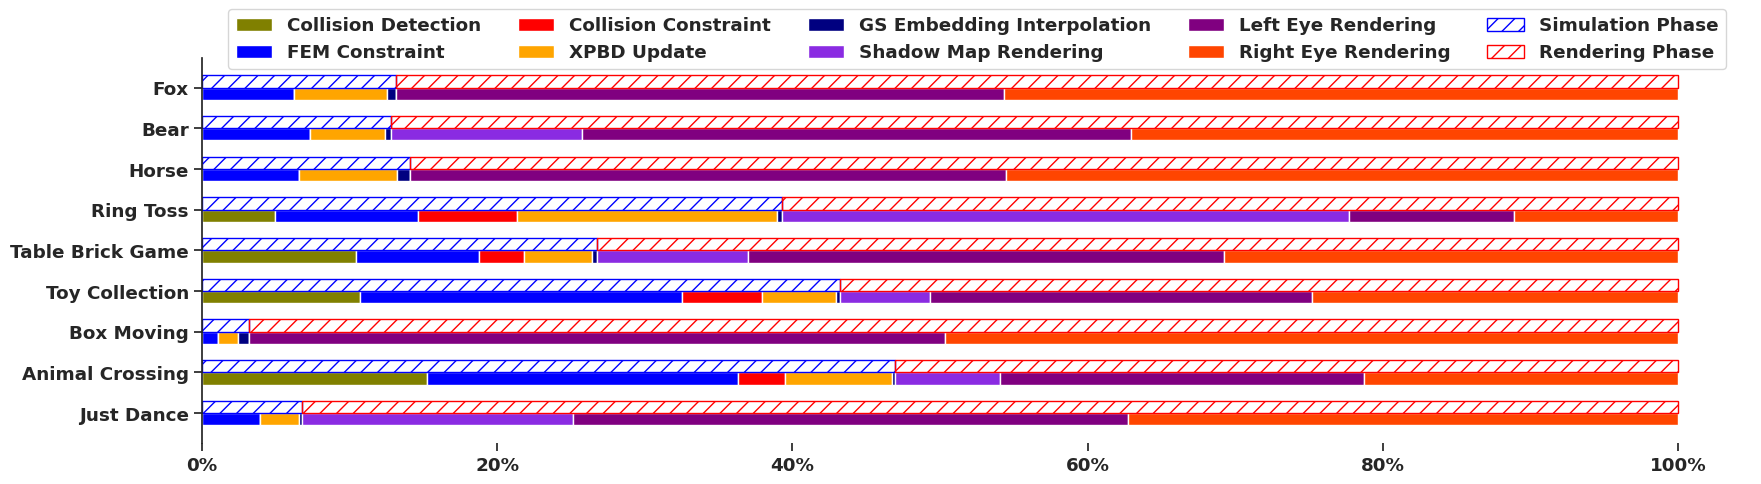

Write the Python code that produced this figure.
import matplotlib
import matplotlib.pyplot as plt
import seaborn as sns
import numpy as np
import matplotlib.ticker as mtick

simulation_phase = []
rendering_phase = []

collision_detection = []
fem_constraint = []
collision_constraint = []
xpbd_update = []
gs_embedding = []

shadow_map = []
left_eye = []
right_eye = []

fox = [0, 454, 0, 456, 47, 0, 2992, 3323]
bear = [0, 1902, 0, 1316, 121, 3360, 9668, 9636]
horse = [0, 1104, 0, 1124, 145, 0, 6805, 7674]
ring_toss = [1895, 3704, 2561, 6759, 130, 14687, 4294, 4246]
table_game = [6908, 5529, 2066, 3039, 234, 6759, 21426, 20413]
toy_collection = [9832, 20062, 4963, 4655, 223, 5583, 23794, 22810]
box_moving = [0, 142, 0, 176, 103, 0, 6213, 6553]
animal_crossing = [9470, 13088, 1995, 4498, 119, 4438, 15319, 13245]
just_dance = [0, 1362, 0, 911, 54, 6328, 12933, 12835]

labels = ['Fox', 'Bear', 'Horse', 'Ring Toss', 'Table Brick Game', 'Toy Collection', 'Box Moving', 'Animal Crossing', 'Just Dance']

time_break_list = [fox, bear, horse, ring_toss, table_game, toy_collection, box_moving, animal_crossing, just_dance]

labels.reverse()
time_break_list.reverse()

barWidth = 0.3
br1 = np.arange(len(time_break_list)) + barWidth
br2 = [x + barWidth for x in br1]

for time_break in time_break_list:
    assert(len(time_break) == 8)
    time = np.array(time_break)
    time = time / np.sum(time)
    
    collision_detection.append(time[0])
    fem_constraint.append(time[1])
    collision_constraint.append(time[2])
    xpbd_update.append(time[3])
    gs_embedding.append(time[4])
    simulation_phase.append(time[0] + time[1] + time[2] + time[3] + time[4])

    shadow_map.append(time[5])
    left_eye.append(time[6])
    right_eye.append(time[7])
    rendering_phase.append(time[5] + time[6] + time[7])

# plt.style.use('ggplot')
custom_params = {"axes.spines.right": False, "axes.spines.top": False, "axes.spines.bottom": False, "font.size": 15}
matplotlib.rc('font', weight='bold')
sns.set_theme(style='ticks', rc=custom_params, font_scale=1.2)
plt.figure(figsize=(20, 5))
plt.gca().xaxis.set_major_formatter(mtick.PercentFormatter(xmax=1.0))

plt.barh(br1, collision_detection, height=barWidth, color=['olive'], label='Collision Detection')
left_sum = np.array(collision_detection)

plt.barh(br1, fem_constraint, left=left_sum, height=barWidth, color=['blue'], label='FEM Constraint')
left_sum += fem_constraint

plt.barh(br1, collision_constraint, left=left_sum, height=barWidth, color=['red'], label='Collision Constraint')
left_sum += collision_constraint

plt.barh(br1, xpbd_update, left=left_sum, height=barWidth, color=['orange'], label='XPBD Update')
left_sum += xpbd_update

plt.barh(br1, gs_embedding, left=left_sum, height=barWidth, color=['navy'], label='GS Embedding Interpolation')
left_sum += gs_embedding

plt.barh(br1, shadow_map, left=left_sum, height=barWidth, color=['blueviolet'], label="Shadow Map Rendering")
left_sum += shadow_map

plt.barh(br1, left_eye, left=left_sum, height=barWidth, color=['purple'], label="Left Eye Rendering")
left_sum += left_eye

plt.barh(br1, right_eye, left=left_sum,height=barWidth,  color=['orangered'], label='Right Eye Rendering')
left_sum += right_eye

plt.barh(br2, simulation_phase, height=barWidth, fill=False, hatch='//', edgecolor=['blue'], label='Simulation Phase')
left_sum = np.array(simulation_phase)

plt.barh(br2, rendering_phase, left=left_sum, height=barWidth, fill=False, hatch='//', edgecolor=['red'], label='Rendering Phase')
left_sum += rendering_phase

plt.yticks([r + 0.45 for r in range(len(labels))], labels)

plt.legend(loc='upper center', bbox_to_anchor=(0.5, 1.15),
          ncol=5)
plt.savefig("timing_breakdown_new.pdf")